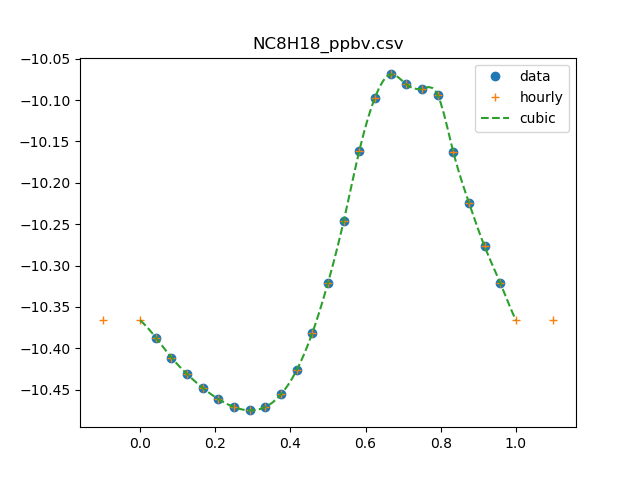

The file beside this chart, header and first rows:
0, 0.0439178414179
1, 0.04103
2, 0.03881
3, 0.03706
4, 0.03566
5, 0.03456
6, 0.03381
7, 0.0335
8, 0.03382
9, 0.03503
10, 0.03747
11, 0.04156
12, 0.04778
13, 0.05671
14, 0.06899
15, 0.08
16, 0.08533
17, 0.083
18, 0.082
19, 0.08066
20, 0.06879
21, 0.05972
22, 0.05288
23, 0.04775
